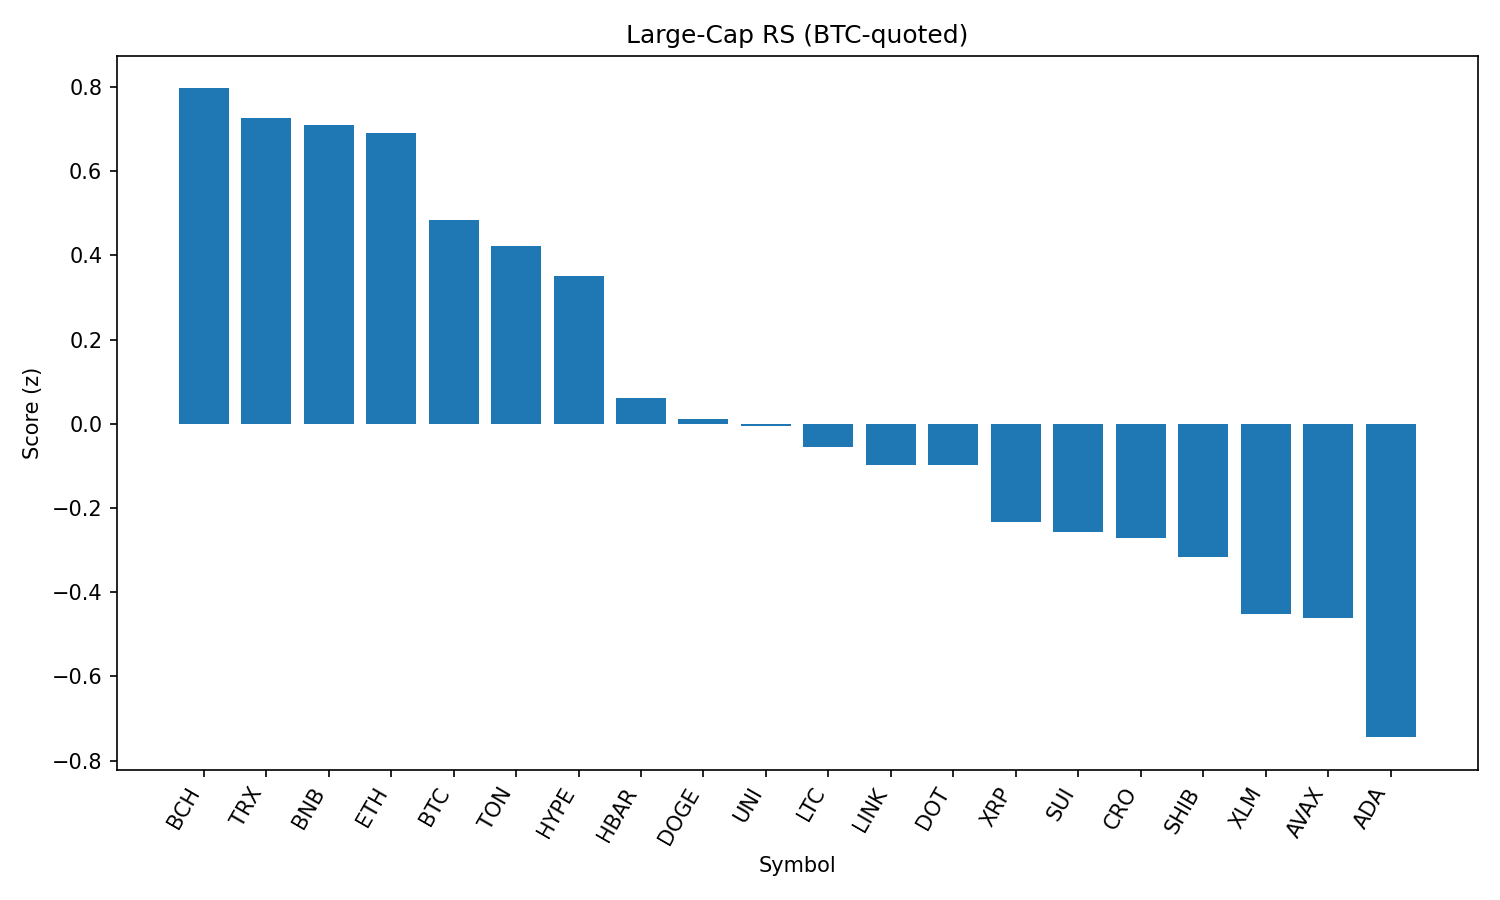

Values plotted in this chart, from the file beside it:
rank, name, symbol, price_btc, price_usd, pct_1h_btc, pct_24h_btc, pct_7d_btc, market_cap_rank, market_cap_usd, volume_usd, score
1, Bitcoin Cash, BCH, 0.004946, 537.3, 0.394, 0.2506, -2.834, 21, 10702344017, 342319589, 0.7964
2, TRON, TRX, 3.09e-06, 0.3361, 0.1147, 1.436, 0.09499, 10, 31809056853, 1113385128, 0.7266
3, BNB, BNB, 0.007908, 859.1, -0.1304, 2.661, 5.137, 5, 119552389968, 1680383185, 0.7084
4, Ethereum, ETH, 0.03994, 4337, 0.2573, -0.1878, 0.327, 2, 523356563701, 36884559366, 0.6907
5, Bitcoin, BTC, 1.0, 108626, 0.0, 0.0, 0.0, 1, 2162608395052, 48222314432, 0.484
6, Toncoin, TON, 2.83e-05, 3.07, -0.1378, 0.9654, -1.362, 29, 7892693823, 3953698, 0.4224
7, Hyperliquid, HYPE, 0.0004138, 44.96, 0.1359, -2.05, 10.05, 17, 12170470999, 457097974, 0.3506
8, Hedera, HBAR, 2.09e-06, 0.2265, -0.1776, -1.395, -2.541, 23, 9601668206, 383951226, 0.06148
9, Dogecoin, DOGE, 1.97e-06, 0.2139, -0.4349, -0.167, -0.5171, 9, 32242622812, 2086224789, 0.01233
10, Uniswap, UNI, 8.814e-05, 9.58, -0.4486, 0.1269, -6.097, 34, 5756033931, 363886704, -0.005495
11, Litecoin, LTC, 0.001012, 109.9, -0.6866, 1.113, -1.782, 27, 8380192647, 553523429, -0.05548
12, Chainlink, LINK, 0.0002164, 23.51, -0.191, -2.408, -4.485, 13, 15940545201, 2115484249, -0.09777
13, Polkadot, DOT, 3.48e-05, 3.78, -0.4494, -1.033, 2.334, 35, 5752361802, 442809766, -0.09894
14, XRP, XRP, 2.609e-05, 2.83, -0.4959, -1.694, 0.1433, 3, 168552585285, 6765748280, -0.2334
15, Sui, SUI, 3.043e-05, 3.31, -0.5708, -1.142, -2.548, 19, 11607476187, 1444409785, -0.2577
16, Cronos, CRO, 2.56e-06, 0.2776, 0.1093, -11.06, 91.95, 25, 9301107581, 977490636, -0.2715
17, Shiba Inu, SHIB, 1.11588e-10, 1.211e-05, -0.8549, 0.1541, 0.8333, 30, 7132859382, 232260053, -0.3173
18, Stellar, XLM, 3.31e-06, 0.3595, -0.5523, -2.448, -7.131, 20, 11271415521, 409538044, -0.4525
19, Avalanche, AVAX, 0.0002174, 23.62, -0.9661, -0.3382, 3.86, 22, 9975067637, 786989536, -0.4603
20, Cardano, ADA, 7.57e-06, 0.822, -1.146, -0.8588, -3.317, 11, 29995723295, 1818494280, -0.7442
21, Solana, SOL, 0.001888, 205.1, -2.113, 0.2415, 14.1, 6, 110814366513, 13529257029, -1.317
